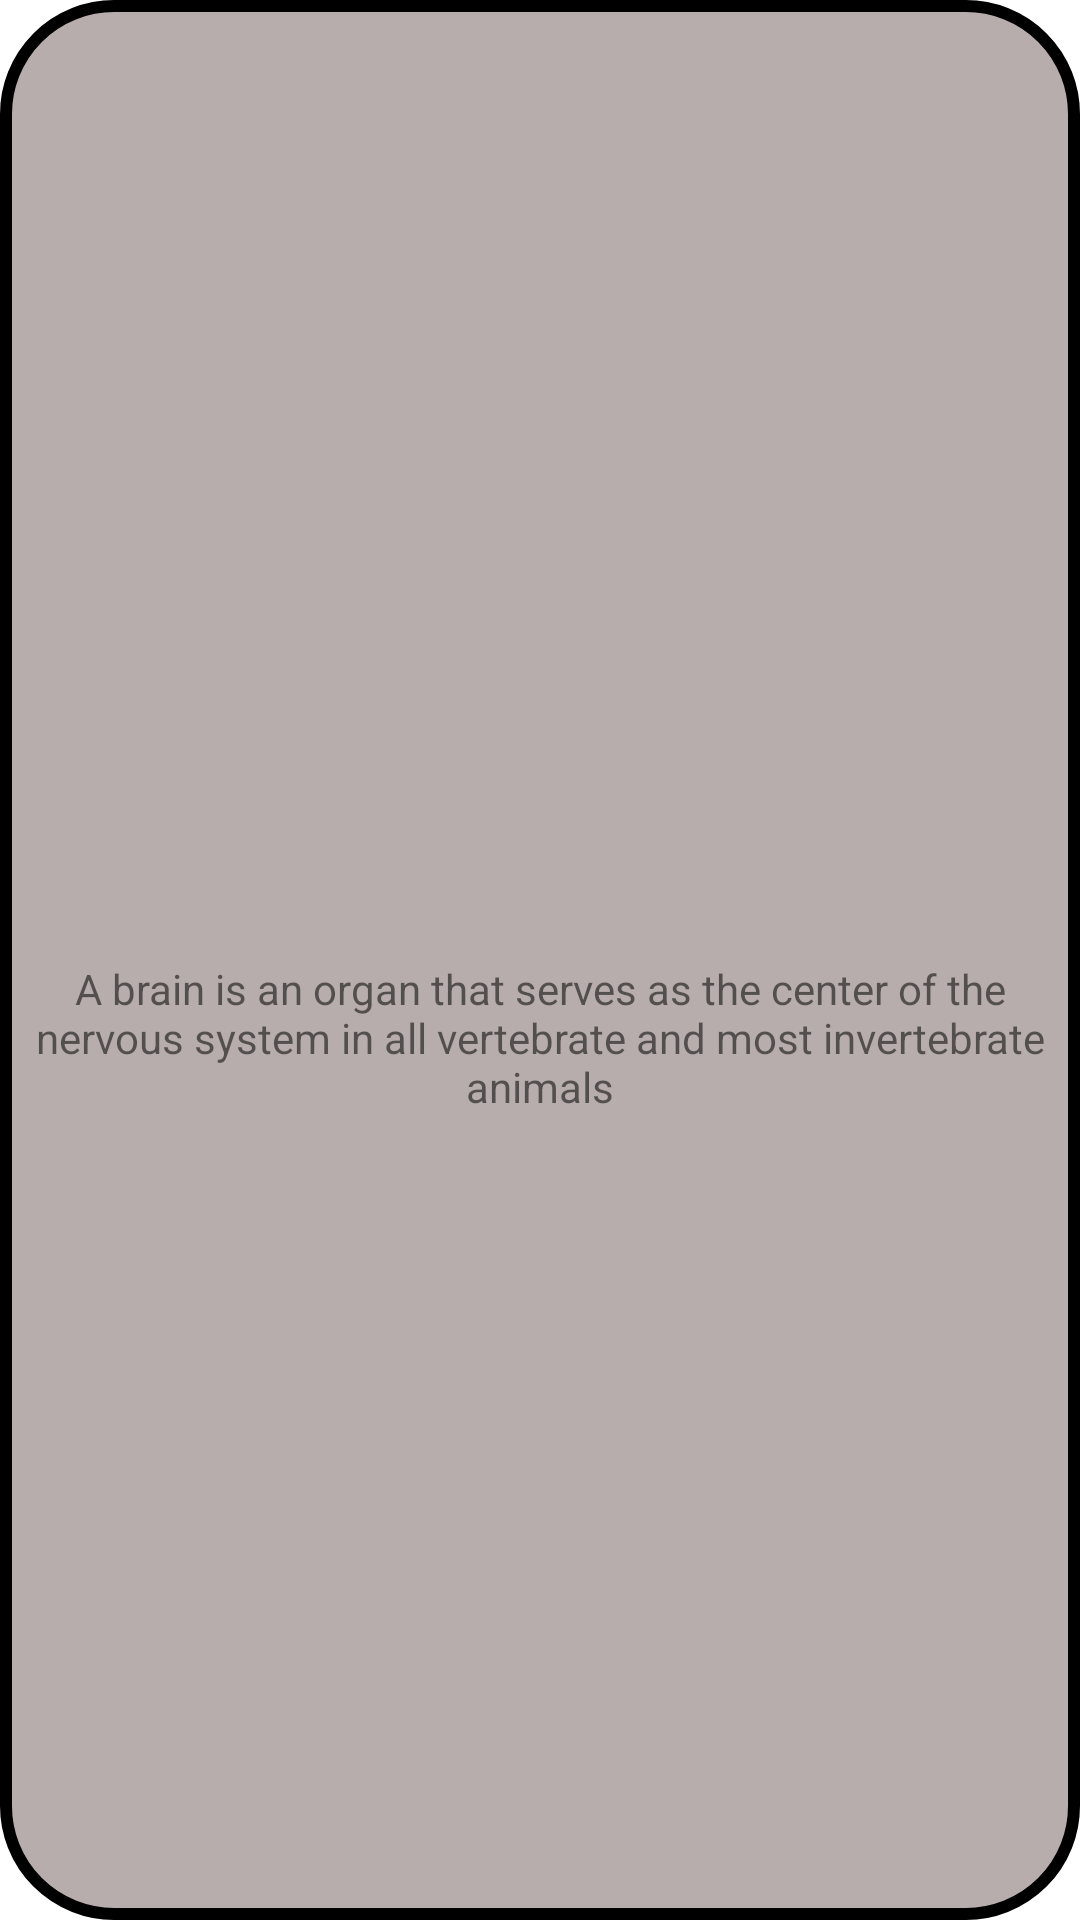

This screen was rendered from an Android layout file. Write that file and the resources it references.
<!-- AndroidManifest.xml: application theme Theme.BioMatchingGame -->
<!-- res/layout/activity_popup_card.xml -->
<?xml version="1.0" encoding="utf-8"?>
<LinearLayout xmlns:android="http://schemas.android.com/apk/res/android"
    xmlns:app="http://schemas.android.com/apk/res-auto"
    xmlns:tools="http://schemas.android.com/tools"
    android:layout_width="match_parent"
    android:layout_height="match_parent"
    android:background="@drawable/popup_bg"
    tools:context=".PopupCard"
    android:orientation="vertical"
    android:layout_gravity="center">

    <ImageView
        android:layout_width="match_parent"
        android:layout_height="match_parent"
        android:layout_weight="1"
        android:src="@drawable/brain"
        android:layout_margin="24dp"/>
    <TextView
        android:layout_width="match_parent"
        android:layout_height="match_parent"
        android:layout_weight="1"
        android:text="A brain is an organ that serves as the center of the nervous system in all vertebrate and most invertebrate animals"
        android:gravity="center_horizontal"/>

</LinearLayout>
<!-- resources referenced by this layout -->
<resources>
  <!-- drawable popup_bg (drawable) -->
  <?xml version="1.0" encoding="utf-8"?>
  <shape xmlns:android="http://schemas.android.com/apk/res/android">
  
      <corners
          android:radius="36dp"/>
      <stroke android:width="4dp" android:color="#000000"/>
      <solid android:color="#B8ADAD"></solid>
  
  
  </shape>
  <style name="Theme.BioMatchingGame" parent="Theme.MaterialComponents.DayNight.DarkActionBar">
          
          <item name="colorPrimary">@color/purple_500</item>
          <item name="colorPrimaryVariant">@color/purple_700</item>
          <item name="colorOnPrimary">@color/white</item>
          
          <item name="colorSecondary">@color/teal_200</item>
          <item name="colorSecondaryVariant">@color/teal_700</item>
          <item name="colorOnSecondary">@color/black</item>
          
          <item name="android:statusBarColor" tools:targetApi="l">?attr/colorPrimaryVariant</item>
          
      </style>
  <color name="purple_500">#FF6200EE</color>
  <color name="purple_700">#FF3700B3</color>
  <color name="white">#FFFFFFFF</color>
  <color name="teal_200">#FF03DAC5</color>
  <color name="teal_700">#FF018786</color>
  <color name="black">#FF000000</color>
</resources>
